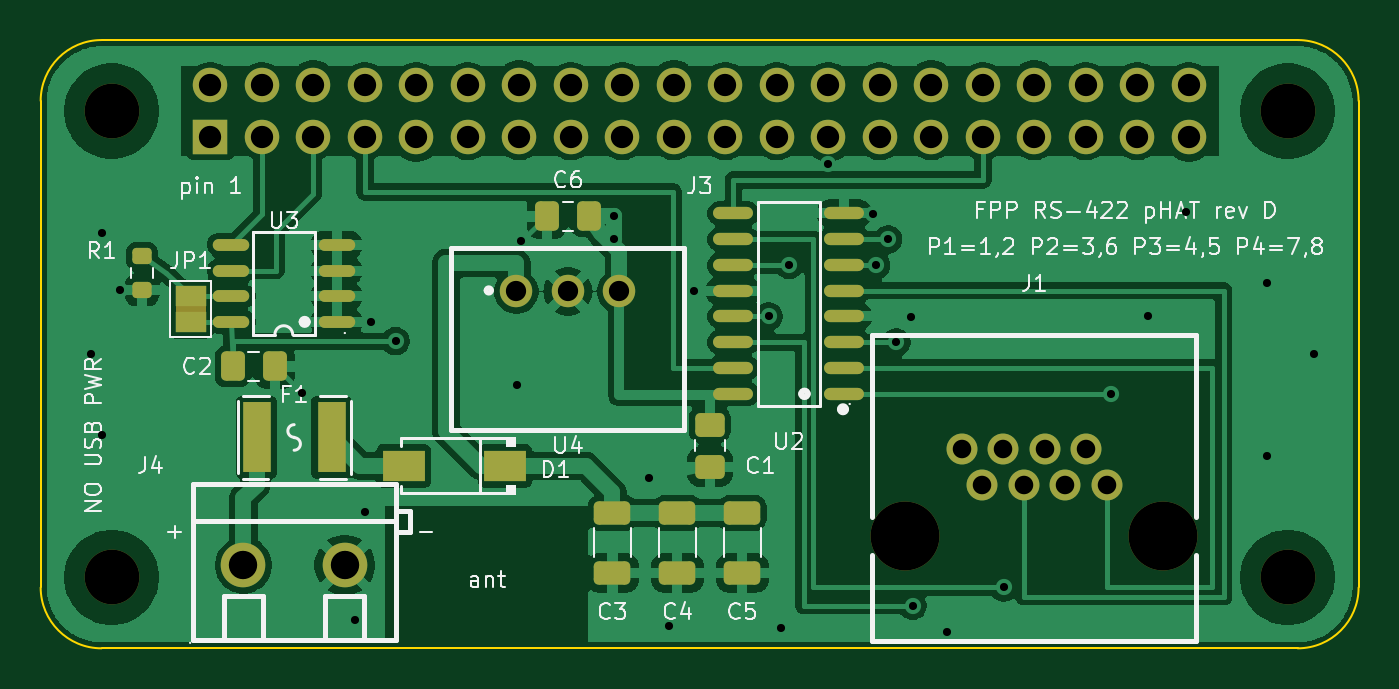
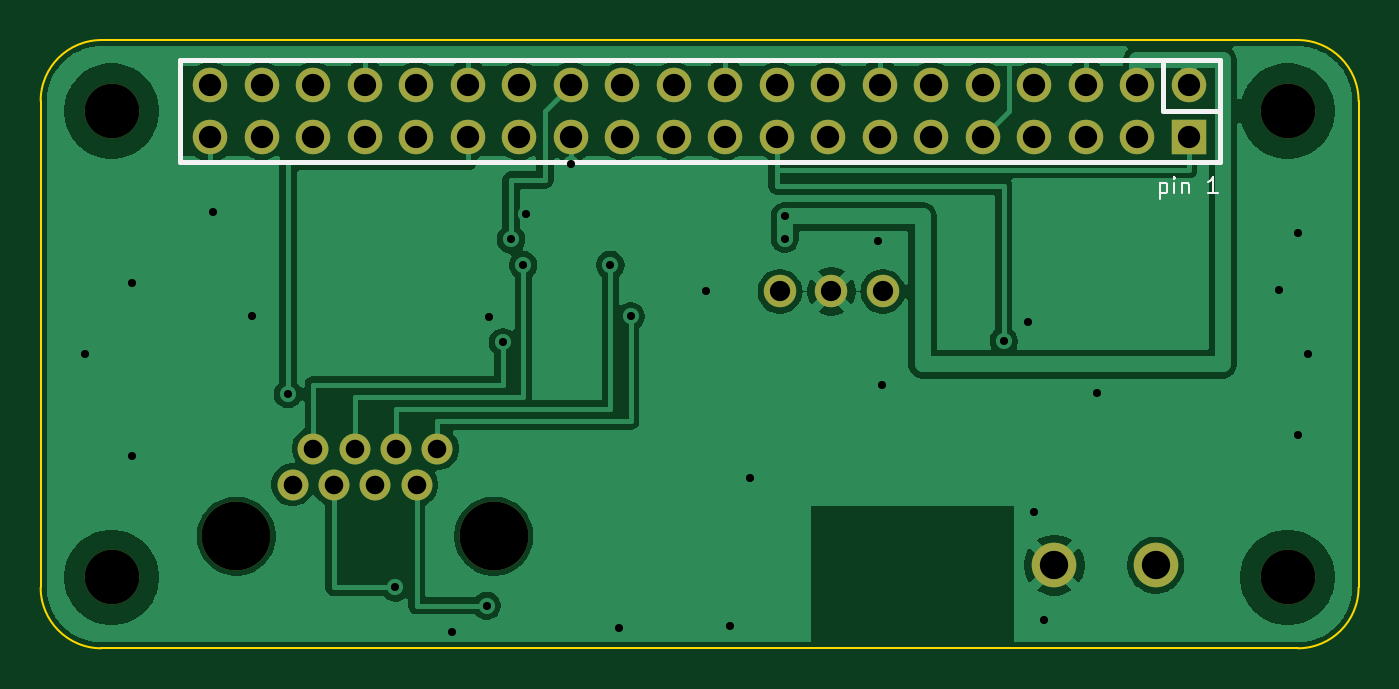
Circuit board: 10 layer files. Board 65.0 x 30.0 mm.
- bottom_copper: difftx-B_Cu.gbl (59199 bytes)
- bottom_mask: difftx-B_Mask.gbs (2123 bytes)
- paste: difftx-B_Paste.gbp (451 bytes)
- bottom_silk: difftx-B_Silkscreen.gbo (3945 bytes)
- outline: difftx-Edge_Cuts.gm1 (887 bytes)
- top_copper: difftx-F_Cu.gtl (93360 bytes)
- top_mask: difftx-F_Mask.gts (4735 bytes)
- paste: difftx-F_Paste.gtp (2825 bytes)
- top_silk: difftx-F_Silkscreen.gto (45183 bytes)
- drill: difftx.drl (1791 bytes)

=== bottom_copper: difftx-B_Cu.gbl (59199 bytes, source omitted) ===
=== bottom_mask: difftx-B_Mask.gbs ===
%TF.GenerationSoftware,KiCad,Pcbnew,10.0.6*%
%TF.CreationDate,2026-09-20T21:21:10-05:00*%
%TF.ProjectId,difftx,64696666-7478-42e6-9b69-6361645f7063,rev?*%
%TF.SameCoordinates,Original*%
%TF.FileFunction,Soldermask,Bot*%
%TF.FilePolarity,Negative*%
%FSLAX46Y46*%
G04 Gerber Fmt 4.6, Leading zero omitted, Abs format (unit mm)*
G04 Created by KiCad (PCBNEW 10.0.6) date 2026-09-20 21:21:10*
%MOMM*%
%LPD*%
G01*
G04 APERTURE LIST*
%ADD10C,2.700000*%
%ADD11C,2.200000*%
%ADD12C,1.600000*%
%ADD13C,3.400000*%
%ADD14C,1.524000*%
%ADD15R,1.700000X1.700000*%
%ADD16C,1.700000*%
G04 APERTURE END LIST*
D10*
%TO.C,H4*%
X61500000Y3500000D03*
%TD*%
D11*
%TO.C,J4*%
X10000000Y4100000D03*
X15000000Y4100000D03*
%TD*%
D10*
%TO.C,H2*%
X61500000Y26500000D03*
%TD*%
D12*
%TO.C,U4*%
X23460000Y17600000D03*
X26000000Y17600000D03*
X28540000Y17600000D03*
%TD*%
D10*
%TO.C,H1*%
X3500000Y26500000D03*
%TD*%
D13*
%TO.C,J1*%
X42650000Y5530000D03*
X55350000Y5530000D03*
D14*
X52570000Y8070000D03*
X51550000Y9850000D03*
X50530000Y8070000D03*
X49510000Y9850000D03*
X48490000Y8070000D03*
X47470000Y9850000D03*
X46450000Y8070000D03*
X45430000Y9850000D03*
%TD*%
D10*
%TO.C,H3*%
X3500000Y3500000D03*
%TD*%
D15*
%TO.C,J3*%
X8370000Y25230000D03*
D16*
X8370000Y27770000D03*
X10910000Y25230000D03*
X10910000Y27770000D03*
X13450000Y25230000D03*
X13450000Y27770000D03*
X15990000Y25230000D03*
X15990000Y27770000D03*
X18530000Y25230000D03*
X18530000Y27770000D03*
X21070000Y25230000D03*
X21070000Y27770000D03*
X23610000Y25230000D03*
X23610000Y27770000D03*
X26150000Y25230000D03*
X26150000Y27770000D03*
X28690000Y25230000D03*
X28690000Y27770000D03*
X31230000Y25230000D03*
X31230000Y27770000D03*
X33770000Y25230000D03*
X33770000Y27770000D03*
X36310000Y25230000D03*
X36310000Y27770000D03*
X38850000Y25230000D03*
X38850000Y27770000D03*
X41390000Y25230000D03*
X41390000Y27770000D03*
X43930000Y25230000D03*
X43930000Y27770000D03*
X46470000Y25230000D03*
X46470000Y27770000D03*
X49010000Y25230000D03*
X49010000Y27770000D03*
X51550000Y25230000D03*
X51550000Y27770000D03*
X54090000Y25230000D03*
X54090000Y27770000D03*
X56630000Y25230000D03*
X56630000Y27770000D03*
%TD*%
M02*

=== paste: difftx-B_Paste.gbp ===
%TF.GenerationSoftware,KiCad,Pcbnew,10.0.6*%
%TF.CreationDate,2026-09-20T21:21:10-05:00*%
%TF.ProjectId,difftx,64696666-7478-42e6-9b69-6361645f7063,rev?*%
%TF.SameCoordinates,Original*%
%TF.FileFunction,Paste,Bot*%
%TF.FilePolarity,Positive*%
%FSLAX46Y46*%
G04 Gerber Fmt 4.6, Leading zero omitted, Abs format (unit mm)*
G04 Created by KiCad (PCBNEW 10.0.6) date 2026-09-20 21:21:10*
%MOMM*%
%LPD*%
G01*
G04 APERTURE LIST*
G04 APERTURE END LIST*
M02*

=== bottom_silk: difftx-B_Silkscreen.gbo ===
%TF.GenerationSoftware,KiCad,Pcbnew,10.0.6*%
%TF.CreationDate,2026-09-20T21:21:10-05:00*%
%TF.ProjectId,difftx,64696666-7478-42e6-9b69-6361645f7063,rev?*%
%TF.SameCoordinates,Original*%
%TF.FileFunction,Legend,Bot*%
%TF.FilePolarity,Positive*%
%FSLAX46Y46*%
G04 Gerber Fmt 4.6, Leading zero omitted, Abs format (unit mm)*
G04 Created by KiCad (PCBNEW 10.0.6) date 2026-09-20 21:21:10*
%MOMM*%
%LPD*%
G01*
G04 APERTURE LIST*
%ADD10C,0.120000*%
%ADD11C,0.250000*%
%ADD12C,0.060000*%
%ADD13C,2.700000*%
%ADD14C,2.200000*%
%ADD15C,1.600000*%
%ADD16C,3.400000*%
%ADD17C,1.524000*%
%ADD18R,1.700000X1.700000*%
%ADD19C,1.700000*%
G04 APERTURE END LIST*
D10*
X9809523Y22969479D02*
X9809523Y22169479D01*
X9809523Y22931383D02*
X9733333Y22969479D01*
X9733333Y22969479D02*
X9580952Y22969479D01*
X9580952Y22969479D02*
X9504761Y22931383D01*
X9504761Y22931383D02*
X9466666Y22893288D01*
X9466666Y22893288D02*
X9428571Y22817098D01*
X9428571Y22817098D02*
X9428571Y22588526D01*
X9428571Y22588526D02*
X9466666Y22512336D01*
X9466666Y22512336D02*
X9504761Y22474240D01*
X9504761Y22474240D02*
X9580952Y22436145D01*
X9580952Y22436145D02*
X9733333Y22436145D01*
X9733333Y22436145D02*
X9809523Y22474240D01*
X9085713Y22436145D02*
X9085713Y22969479D01*
X9085713Y23236145D02*
X9123809Y23198050D01*
X9123809Y23198050D02*
X9085713Y23159955D01*
X9085713Y23159955D02*
X9047618Y23198050D01*
X9047618Y23198050D02*
X9085713Y23236145D01*
X9085713Y23236145D02*
X9085713Y23159955D01*
X8704761Y22969479D02*
X8704761Y22436145D01*
X8704761Y22893288D02*
X8666666Y22931383D01*
X8666666Y22931383D02*
X8590476Y22969479D01*
X8590476Y22969479D02*
X8476190Y22969479D01*
X8476190Y22969479D02*
X8399999Y22931383D01*
X8399999Y22931383D02*
X8361904Y22855193D01*
X8361904Y22855193D02*
X8361904Y22436145D01*
X6952380Y22436145D02*
X7409523Y22436145D01*
X7180951Y22436145D02*
X7180951Y23236145D01*
X7180951Y23236145D02*
X7257142Y23121860D01*
X7257142Y23121860D02*
X7333332Y23045669D01*
X7333332Y23045669D02*
X7409523Y23007574D01*
%TO.C,J3*%
D11*
X6850000Y29000000D02*
X58150000Y29000000D01*
X6850000Y26510000D02*
X9650000Y26510000D01*
X6850000Y24000000D02*
X6850000Y29000000D01*
X9650000Y26510000D02*
X9650000Y29000000D01*
X58150000Y29000000D02*
X58150000Y24000000D01*
X58150000Y24000000D02*
X6850000Y24000000D01*
D12*
X6880000Y29000000D02*
G75*
G02*
X6820000Y29000000I-30000J0D01*
G01*
X6820000Y29000000D02*
G75*
G02*
X6880000Y29000000I30000J0D01*
G01*
%TD*%
%LPC*%
D13*
%TO.C,H4*%
X61500000Y3500000D03*
%TD*%
D14*
%TO.C,J4*%
X10000000Y4100000D03*
X15000000Y4100000D03*
%TD*%
D13*
%TO.C,H2*%
X61500000Y26500000D03*
%TD*%
D15*
%TO.C,U4*%
X23460000Y17600000D03*
X26000000Y17600000D03*
X28540000Y17600000D03*
%TD*%
D13*
%TO.C,H1*%
X3500000Y26500000D03*
%TD*%
D16*
%TO.C,J1*%
X42650000Y5530000D03*
X55350000Y5530000D03*
D17*
X52570000Y8070000D03*
X51550000Y9850000D03*
X50530000Y8070000D03*
X49510000Y9850000D03*
X48490000Y8070000D03*
X47470000Y9850000D03*
X46450000Y8070000D03*
X45430000Y9850000D03*
%TD*%
D13*
%TO.C,H3*%
X3500000Y3500000D03*
%TD*%
D18*
%TO.C,J3*%
X8370000Y25230000D03*
D19*
X8370000Y27770000D03*
X10910000Y25230000D03*
X10910000Y27770000D03*
X13450000Y25230000D03*
X13450000Y27770000D03*
X15990000Y25230000D03*
X15990000Y27770000D03*
X18530000Y25230000D03*
X18530000Y27770000D03*
X21070000Y25230000D03*
X21070000Y27770000D03*
X23610000Y25230000D03*
X23610000Y27770000D03*
X26150000Y25230000D03*
X26150000Y27770000D03*
X28690000Y25230000D03*
X28690000Y27770000D03*
X31230000Y25230000D03*
X31230000Y27770000D03*
X33770000Y25230000D03*
X33770000Y27770000D03*
X36310000Y25230000D03*
X36310000Y27770000D03*
X38850000Y25230000D03*
X38850000Y27770000D03*
X41390000Y25230000D03*
X41390000Y27770000D03*
X43930000Y25230000D03*
X43930000Y27770000D03*
X46470000Y25230000D03*
X46470000Y27770000D03*
X49010000Y25230000D03*
X49010000Y27770000D03*
X51550000Y25230000D03*
X51550000Y27770000D03*
X54090000Y25230000D03*
X54090000Y27770000D03*
X56630000Y25230000D03*
X56630000Y27770000D03*
%TD*%
%LPD*%
M02*

=== outline: difftx-Edge_Cuts.gm1 ===
%TF.GenerationSoftware,KiCad,Pcbnew,10.0.6*%
%TF.CreationDate,2026-09-20T21:21:10-05:00*%
%TF.ProjectId,difftx,64696666-7478-42e6-9b69-6361645f7063,rev?*%
%TF.SameCoordinates,Original*%
%TF.FileFunction,Profile,NP*%
%FSLAX46Y46*%
G04 Gerber Fmt 4.6, Leading zero omitted, Abs format (unit mm)*
G04 Created by KiCad (PCBNEW 10.0.6) date 2026-09-20 21:21:10*
%MOMM*%
%LPD*%
G01*
G04 APERTURE LIST*
%TA.AperFunction,Profile*%
%ADD10C,0.100000*%
%TD*%
G04 APERTURE END LIST*
D10*
X0Y27000000D02*
G75*
G02*
X3000000Y30000000I3000000J0D01*
G01*
X0Y3000000D02*
X0Y27000000D01*
X3000000Y30000000D02*
X62000000Y30000000D01*
X3000000Y0D02*
G75*
G02*
X0Y3000000I0J3000000D01*
G01*
X62000000Y30000000D02*
G75*
G02*
X65000000Y27000000I0J-3000000D01*
G01*
X62000000Y0D02*
X3000000Y0D01*
X65000000Y27000000D02*
X65000000Y3000000D01*
X65000000Y3000000D02*
G75*
G02*
X62000000Y0I-3000000J0D01*
G01*
M02*

=== top_copper: difftx-F_Cu.gtl (93360 bytes, source omitted) ===
=== top_mask: difftx-F_Mask.gts ===
%TF.GenerationSoftware,KiCad,Pcbnew,10.0.6*%
%TF.CreationDate,2026-09-20T21:21:10-05:00*%
%TF.ProjectId,difftx,64696666-7478-42e6-9b69-6361645f7063,rev?*%
%TF.SameCoordinates,Original*%
%TF.FileFunction,Soldermask,Top*%
%TF.FilePolarity,Negative*%
%FSLAX46Y46*%
G04 Gerber Fmt 4.6, Leading zero omitted, Abs format (unit mm)*
G04 Created by KiCad (PCBNEW 10.0.6) date 2026-09-20 21:21:10*
%MOMM*%
%LPD*%
G01*
G04 APERTURE LIST*
G04 Aperture macros list*
%AMRoundRect*
0 Rectangle with rounded corners*
0 $1 Rounding radius*
0 $2 $3 $4 $5 $6 $7 $8 $9 X,Y pos of 4 corners*
0 Add a 4 corners polygon primitive as box body*
4,1,4,$2,$3,$4,$5,$6,$7,$8,$9,$2,$3,0*
0 Add four circle primitives for the rounded corners*
1,1,$1+$1,$2,$3*
1,1,$1+$1,$4,$5*
1,1,$1+$1,$6,$7*
1,1,$1+$1,$8,$9*
0 Add four rect primitives between the rounded corners*
20,1,$1+$1,$2,$3,$4,$5,0*
20,1,$1+$1,$4,$5,$6,$7,0*
20,1,$1+$1,$6,$7,$8,$9,0*
20,1,$1+$1,$8,$9,$2,$3,0*%
G04 Aperture macros list end*
%ADD10RoundRect,0.250000X-0.650000X0.325000X-0.650000X-0.325000X0.650000X-0.325000X0.650000X0.325000X0*%
%ADD11R,1.500000X1.000000*%
%ADD12C,2.700000*%
%ADD13C,2.200000*%
%ADD14O,1.971000X0.602000*%
%ADD15RoundRect,0.250000X-0.475000X0.337500X-0.475000X-0.337500X0.475000X-0.337500X0.475000X0.337500X0*%
%ADD16RoundRect,0.250000X-0.337500X-0.475000X0.337500X-0.475000X0.337500X0.475000X-0.337500X0.475000X0*%
%ADD17O,1.800000X0.588000*%
%ADD18R,2.063000X1.539000*%
%ADD19C,1.600000*%
%ADD20R,1.407000X3.499000*%
%ADD21C,3.400000*%
%ADD22C,1.524000*%
%ADD23RoundRect,0.200000X-0.275000X0.200000X-0.275000X-0.200000X0.275000X-0.200000X0.275000X0.200000X0*%
%ADD24RoundRect,0.250000X0.337500X0.475000X-0.337500X0.475000X-0.337500X-0.475000X0.337500X-0.475000X0*%
%ADD25R,1.700000X1.700000*%
%ADD26C,1.700000*%
G04 APERTURE END LIST*
%TO.C,JP1*%
G36*
X6650000Y16880000D02*
G01*
X8150000Y16880000D01*
X8150000Y16580000D01*
X6650000Y16580000D01*
X6650000Y16880000D01*
G37*
%TD*%
D10*
%TO.C,C3*%
X28200000Y6675000D03*
X28200000Y3725000D03*
%TD*%
D11*
%TO.C,JP1*%
X7400000Y17380000D03*
X7400000Y16080000D03*
%TD*%
D12*
%TO.C,H4*%
X61500000Y3500000D03*
%TD*%
D13*
%TO.C,J4*%
X10000000Y4100000D03*
X15000000Y4100000D03*
%TD*%
D14*
%TO.C,U2*%
X39640000Y12550000D03*
X39640000Y13830000D03*
X39640000Y15100000D03*
X39640000Y16370000D03*
X39640000Y17630000D03*
X39640000Y18900000D03*
X39640000Y20170000D03*
X39640000Y21450000D03*
X34160000Y21450000D03*
X34160000Y20170000D03*
X34160000Y18900000D03*
X34160000Y17630000D03*
X34160000Y16370000D03*
X34160000Y15100000D03*
X34160000Y13830000D03*
X34160000Y12550000D03*
%TD*%
D15*
%TO.C,C1*%
X33000000Y11037500D03*
X33000000Y8962500D03*
%TD*%
D16*
%TO.C,C2*%
X9462500Y13900000D03*
X11537500Y13900000D03*
%TD*%
D10*
%TO.C,C5*%
X34600000Y6675000D03*
X34600000Y3725000D03*
%TD*%
D17*
%TO.C,U3*%
X14600000Y16100000D03*
X14600000Y17370000D03*
X14600000Y18630000D03*
X14600000Y19900000D03*
X9400000Y19900000D03*
X9400000Y18630000D03*
X9400000Y17370000D03*
X9400000Y16100000D03*
%TD*%
D12*
%TO.C,H2*%
X61500000Y26500000D03*
%TD*%
D18*
%TO.C,D1*%
X17900000Y9000000D03*
X22900000Y9000000D03*
%TD*%
D19*
%TO.C,U4*%
X23460000Y17600000D03*
X26000000Y17600000D03*
X28540000Y17600000D03*
%TD*%
D20*
%TO.C,F1*%
X10650000Y10400000D03*
X14350000Y10400000D03*
%TD*%
D12*
%TO.C,H1*%
X3500000Y26500000D03*
%TD*%
D21*
%TO.C,J1*%
X42650000Y5530000D03*
X55350000Y5530000D03*
D22*
X52570000Y8070000D03*
X51550000Y9850000D03*
X50530000Y8070000D03*
X49510000Y9850000D03*
X48490000Y8070000D03*
X47470000Y9850000D03*
X46450000Y8070000D03*
X45430000Y9850000D03*
%TD*%
D23*
%TO.C,R1*%
X5000000Y19325000D03*
X5000000Y17675000D03*
%TD*%
D24*
%TO.C,C6*%
X27037500Y21300000D03*
X24962500Y21300000D03*
%TD*%
D12*
%TO.C,H3*%
X3500000Y3500000D03*
%TD*%
D10*
%TO.C,C4*%
X31400000Y6675000D03*
X31400000Y3725000D03*
%TD*%
D25*
%TO.C,J3*%
X8370000Y25230000D03*
D26*
X8370000Y27770000D03*
X10910000Y25230000D03*
X10910000Y27770000D03*
X13450000Y25230000D03*
X13450000Y27770000D03*
X15990000Y25230000D03*
X15990000Y27770000D03*
X18530000Y25230000D03*
X18530000Y27770000D03*
X21070000Y25230000D03*
X21070000Y27770000D03*
X23610000Y25230000D03*
X23610000Y27770000D03*
X26150000Y25230000D03*
X26150000Y27770000D03*
X28690000Y25230000D03*
X28690000Y27770000D03*
X31230000Y25230000D03*
X31230000Y27770000D03*
X33770000Y25230000D03*
X33770000Y27770000D03*
X36310000Y25230000D03*
X36310000Y27770000D03*
X38850000Y25230000D03*
X38850000Y27770000D03*
X41390000Y25230000D03*
X41390000Y27770000D03*
X43930000Y25230000D03*
X43930000Y27770000D03*
X46470000Y25230000D03*
X46470000Y27770000D03*
X49010000Y25230000D03*
X49010000Y27770000D03*
X51550000Y25230000D03*
X51550000Y27770000D03*
X54090000Y25230000D03*
X54090000Y27770000D03*
X56630000Y25230000D03*
X56630000Y27770000D03*
%TD*%
M02*

=== paste: difftx-F_Paste.gtp (2825 bytes, source withheld) ===
=== top_silk: difftx-F_Silkscreen.gto (45183 bytes, source omitted) ===
=== drill: difftx.drl ===
M48
; DRILL file KiCad 10.0.6 date 2026-09-20T21:21:11
; FORMAT={-:-/ absolute / metric / decimal}
; #@! TF.CreationDate,2026-09-20T21:21:11-05:00
; #@! TF.GenerationSoftware,Kicad,Pcbnew,10.0.6
; #@! TF.FileFunction,MixedPlating,1,2
FMAT,2
METRIC
; #@! TA.AperFunction,Plated,PTH,ViaDrill
T1C0.400
; #@! TA.AperFunction,Plated,PTH,ComponentDrill
T2C0.914
; #@! TA.AperFunction,Plated,PTH,ComponentDrill
T3C1.000
; #@! TA.AperFunction,Plated,PTH,ComponentDrill
T4C1.100
; #@! TA.AperFunction,Plated,PTH,ComponentDrill
T5C1.400
; #@! TA.AperFunction,NonPlated,NPTH,ComponentDrill
T6C2.700
; #@! TA.AperFunction,NonPlated,NPTH,ComponentDrill
T7C3.400
%
G90
G05
T1
X2.5Y14.5
X3.0Y20.5
X3.0Y10.5
X3.9Y17.675
X12.9Y12.6
X15.5Y1.4
X16.0Y6.7
X16.3Y16.1
X17.5Y15.15
X23.5Y13.0
X23.7Y20.1
X28.3Y21.3
X28.3Y20.2
X30.0Y8.4
X31.0Y1.1
X32.2Y17.64
X35.9Y16.37
X36.5Y1.0
X36.9Y18.91
X38.85Y23.9
X41.05Y21.44
X41.2Y18.9
X41.8Y20.17
X42.2Y15.09
X42.9Y16.36
X43.0Y2.1
X44.7Y0.8
X47.5Y3.0
X52.8Y12.55
X54.6Y16.4
X56.5Y21.5
X60.5Y18.0
X60.5Y9.5
X62.8Y14.5
T2
X45.43Y9.85
X46.45Y8.07
X47.47Y9.85
X48.49Y8.07
X49.51Y9.85
X50.53Y8.07
X51.55Y9.85
X52.57Y8.07
T3
X23.46Y17.6
X26.0Y17.6
X28.54Y17.6
T4
X8.37Y27.77
X8.37Y25.23
X10.91Y27.77
X10.91Y25.23
X13.45Y27.77
X13.45Y25.23
X15.99Y27.77
X15.99Y25.23
X18.53Y27.77
X18.53Y25.23
X21.07Y27.77
X21.07Y25.23
X23.61Y27.77
X23.61Y25.23
X26.15Y27.77
X26.15Y25.23
X28.69Y27.77
X28.69Y25.23
X31.23Y27.77
X31.23Y25.23
X33.77Y27.77
X33.77Y25.23
X36.31Y27.77
X36.31Y25.23
X38.85Y27.77
X38.85Y25.23
X41.39Y27.77
X41.39Y25.23
X43.93Y27.77
X43.93Y25.23
X46.47Y27.77
X46.47Y25.23
X49.01Y27.77
X49.01Y25.23
X51.55Y27.77
X51.55Y25.23
X54.09Y27.77
X54.09Y25.23
X56.63Y27.77
X56.63Y25.23
T5
X10.0Y4.1
X15.0Y4.1
T6
X3.5Y26.5
X3.5Y3.5
X61.5Y26.5
X61.5Y3.5
T7
X42.65Y5.53
X55.35Y5.53
M30
